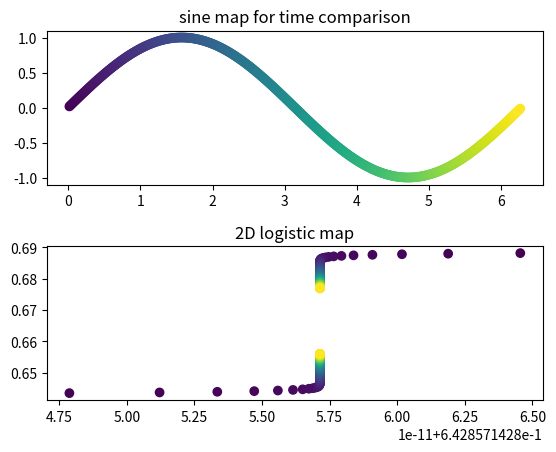

This chart was generated by the following Python code:
import matplotlib.pyplot as plt
from matplotlib.gridspec import GridSpec
import math

# constants 
a = 2.8
b = 3
N = 500 # number of iterations

# ICs in (0,1)
x = 0.5
y = 0.5

x_list = [] # list of x vals
y_list = [] # list of y vals
count_list = [] # folor color mapping

sin_list = [] # for color mapping comparison
angles_list = [] # for color mapping comparison

for n in range(N):
    x = a*x*(1-x)
    y = b*y*(1-y)

    if n > 100:
        x_list.append(x)
        y_list.append(y)
        count_list.append(n)

# get sine map
for n in count_list:
    x = (n-100)*(2 * math.pi) / (N - 100) # 0 when n = 100, pi when n = 500
    angles_list.append(x)
    sin_list.append(math.sin(x))

# got this soln from google; also used in previous assignment
fig = plt.figure()
gs = GridSpec(2, 1, figure=fig, hspace=0.4) # actual layout

# sine plot
ax1 = fig.add_subplot(gs[0, 0])
ax1.scatter(angles_list, sin_list, c=count_list, cmap='viridis')
ax1.set_title("sine map for time comparison")

# 2D logistic plot
ax2 = fig.add_subplot(gs[1, 0])
ax2.scatter(x_list, y_list, c=count_list, cmap='viridis')
ax2.set_title("2D logistic map")

plt.show()